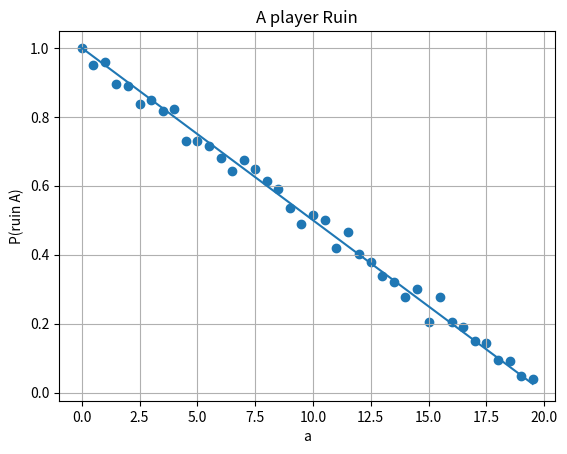

Write Python code to recreate this figure.
import random as rnd
import numpy as np
import matplotlib.pyplot as plt


def decision(probability):
    return rnd.random() < probability

def analitical(z, a_range):
    P_ruin_A = []
    for a_money in a_range:
        P_ruin_A.append(1 - a_money / z)
    return P_ruin_A



def game_simulation(p_A, a_money, b_money):
    while a_money > 0 and b_money > 0:
        if decision(p_A):
            a_money = a_money + 1
            b_money = b_money - 1
        else:
            a_money = a_money - 1
            b_money = b_money + 1

    return a_money > 0


z = 20
a_range = np.arange(0, z, 0.5)
P_Ruin_A = []
games_num = 500
for a_money in a_range:
    aWins = 0
    for k in range(0, games_num):
        if game_simulation(0.5, a_money, z - a_money):
            aWins = aWins + 1
    P_Ruin_A.append((games_num - aWins)/games_num)

plt.scatter(a_range, P_Ruin_A)
plt.plot(a_range, analitical(z, a_range))
plt.grid(True)
plt.title("A player Ruin")
plt.xlabel("a")
plt.ylabel("P(ruin A)")

plt.show()
